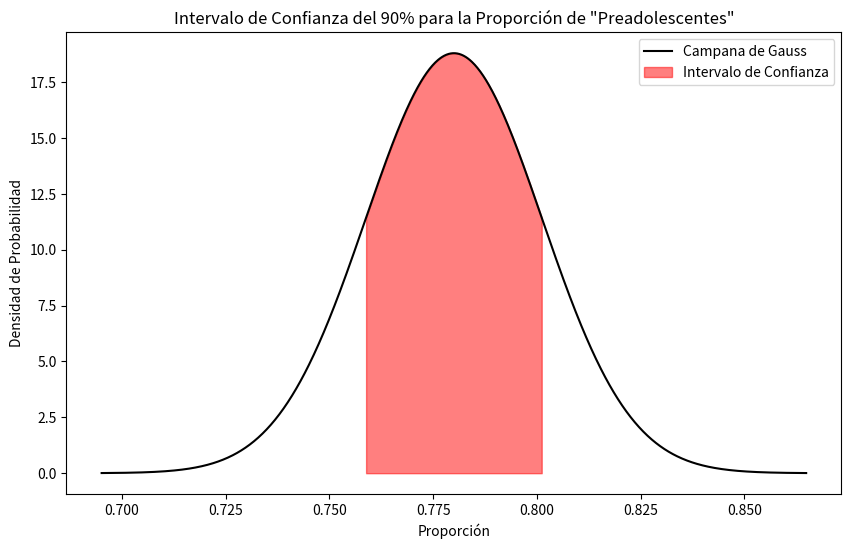

This figure's Python source:
import matplotlib.pyplot as plt
import numpy as np
import scipy.stats as stats

# Datos
proporcion_muestra = 0.78
nivel_confianza = 0.90
tamaño_muestra = 1030

# Valor crítico de Z para un intervalo de confianza del 90%
valor_critico_z = 1.645

# Calcula el margen de error
margen_error = valor_critico_z * np.sqrt((proporcion_muestra * (1 - proporcion_muestra)) / tamaño_muestra)

# Calcula el intervalo de confianza
intervalo_confianza = (proporcion_muestra - margen_error, proporcion_muestra + margen_error)

# Datos para la campana de Gauss
x = np.linspace(proporcion_muestra - 4 * margen_error, proporcion_muestra + 4 * margen_error, 1000)
y = stats.norm.pdf(x, loc=proporcion_muestra, scale=margen_error)

# Gráfico
plt.figure(figsize=(10, 6))

# Curva de la campana de Gauss
plt.plot(x, y, label='Campana de Gauss', color='black')

# Relleno para el intervalo de confianza
plt.fill_between(x, y, where=[(xi >= intervalo_confianza[0]) and (xi <= intervalo_confianza[1]) for xi in x], color='red', alpha=0.5, label='Intervalo de Confianza')

# Etiquetas y leyendas
plt.title('Intervalo de Confianza del 90% para la Proporción de "Preadolescentes"')
plt.xlabel('Proporción')
plt.ylabel('Densidad de Probabilidad')
plt.legend()

# Muestra el gráfico
plt.show()
